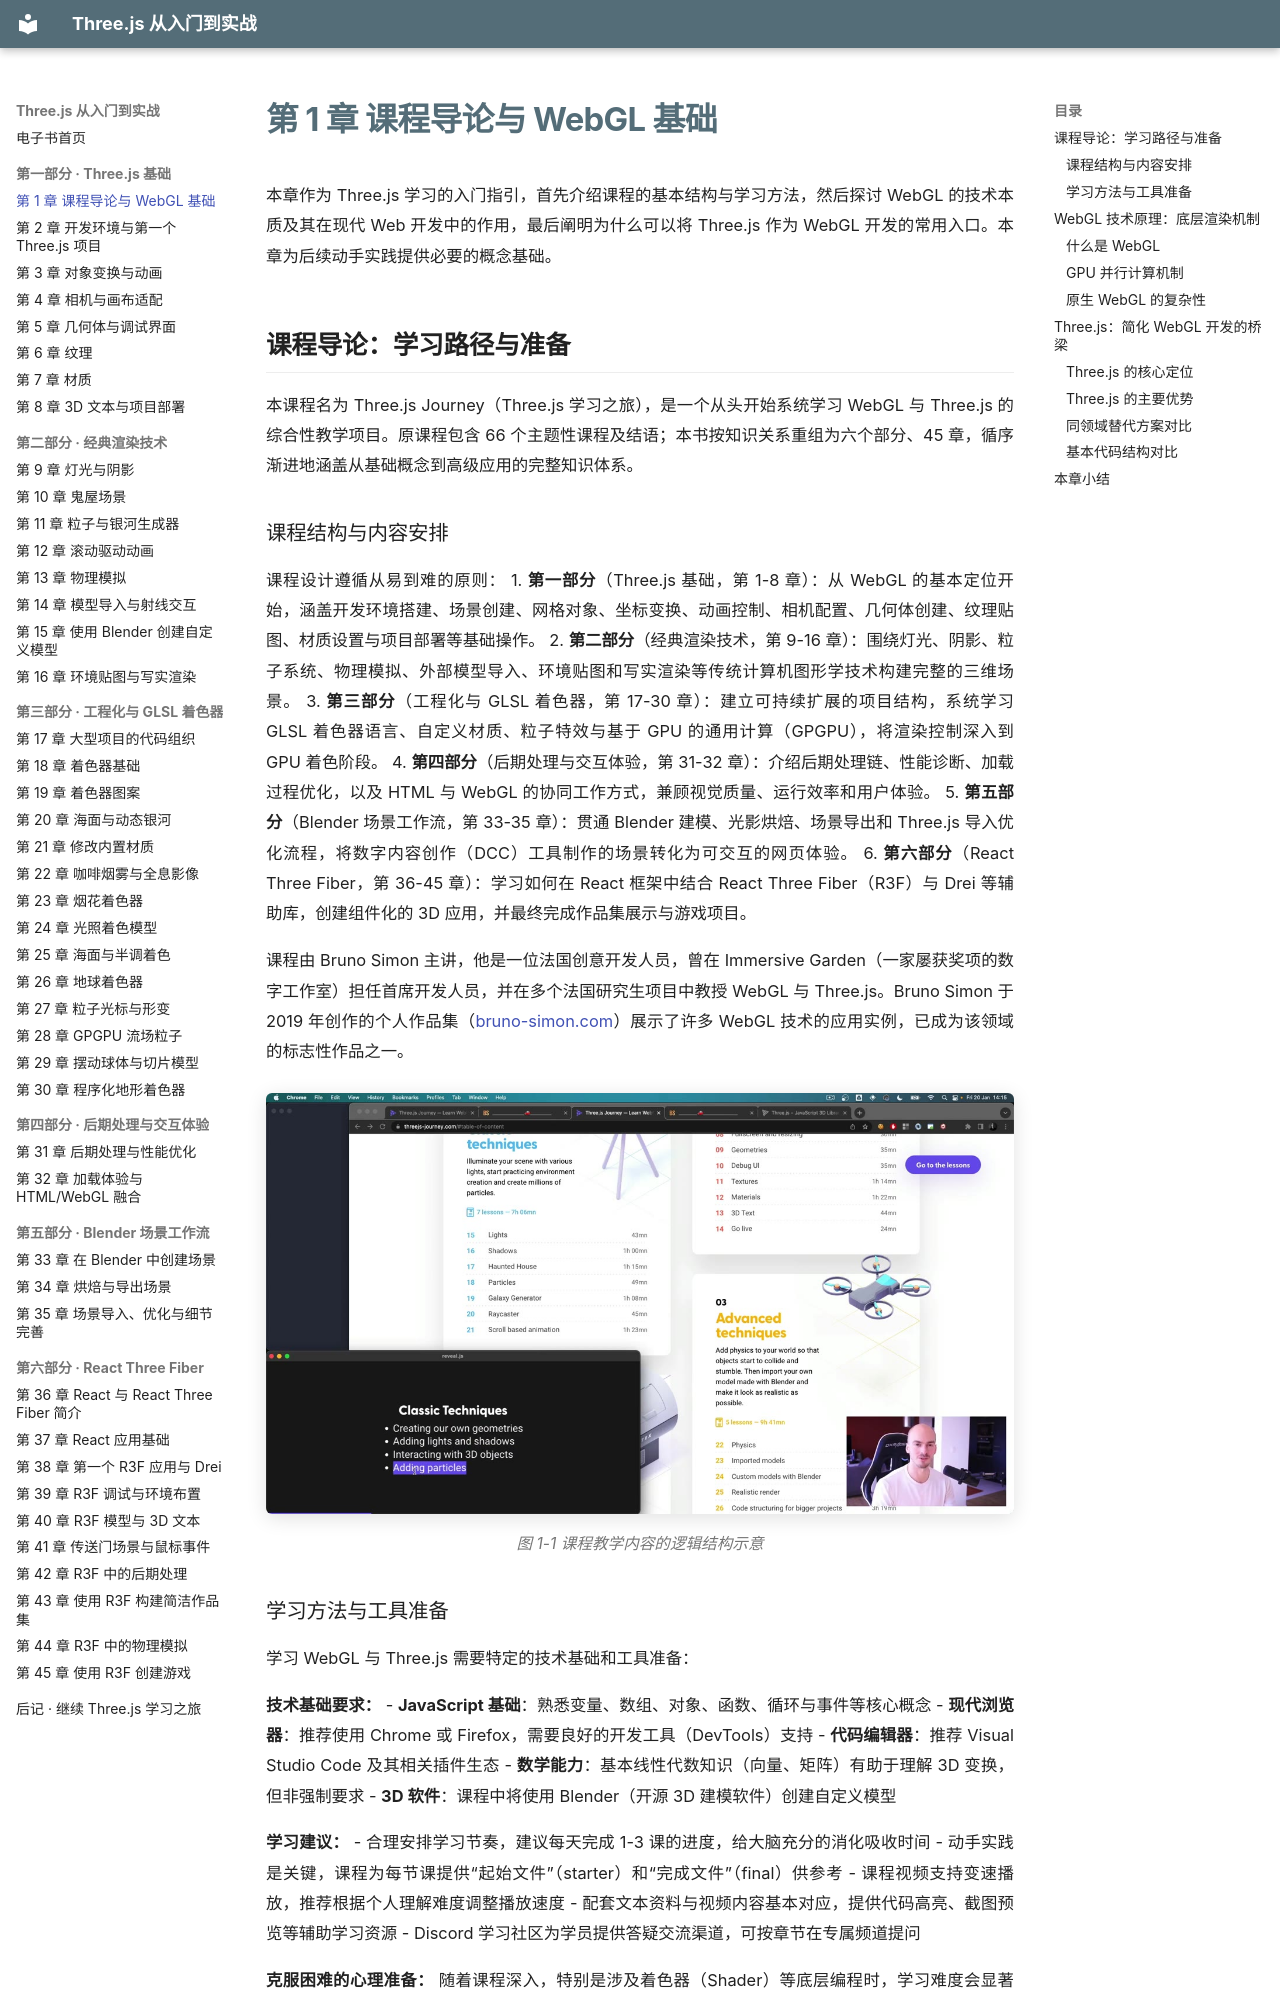

repository: zhaojiew10/threejs-journey-ebook · page: chapters/ch01/index.html · generator: mkdocs

---
title: "第 1 章 课程导论与 WebGL 基础"
---

# 第 1 章 课程导论与 WebGL 基础

本章作为 Three.js 学习的入门指引，首先介绍课程的基本结构与学习方法，然后探讨 WebGL 的技术本质及其在现代 Web 开发中的作用，最后阐明为什么可以将 Three.js 作为 WebGL 开发的常用入口。本章为后续动手实践提供必要的概念基础。

## 课程导论：学习路径与准备

本课程名为 Three.js Journey（Three.js 学习之旅），是一个从头开始系统学习 WebGL 与 Three.js 的综合性教学项目。原课程包含 66 个主题性课程及结语；本书按知识关系重组为六个部分、45 章，循序渐进地涵盖从基础概念到高级应用的完整知识体系。

### 课程结构与内容安排

课程设计遵循从易到难的原则：
1. **第一部分**（Three.js 基础，第 1-8 章）：从 WebGL 的基本定位开始，涵盖开发环境搭建、场景创建、网格对象、坐标变换、动画控制、相机配置、几何体创建、纹理贴图、材质设置与项目部署等基础操作。
2. **第二部分**（经典渲染技术，第 9-16 章）：围绕灯光、阴影、粒子系统、物理模拟、外部模型导入、环境贴图和写实渲染等传统计算机图形学技术构建完整的三维场景。
3. **第三部分**（工程化与 GLSL 着色器，第 17-30 章）：建立可持续扩展的项目结构，系统学习 GLSL 着色器语言、自定义材质、粒子特效与基于 GPU 的通用计算（GPGPU），将渲染控制深入到 GPU 着色阶段。
4. **第四部分**（后期处理与交互体验，第 31-32 章）：介绍后期处理链、性能诊断、加载过程优化，以及 HTML 与 WebGL 的协同工作方式，兼顾视觉质量、运行效率和用户体验。
5. **第五部分**（Blender 场景工作流，第 33-35 章）：贯通 Blender 建模、光影烘焙、场景导出和 Three.js 导入优化流程，将数字内容创作（DCC）工具制作的场景转化为可交互的网页体验。
6. **第六部分**（React Three Fiber，第 36-45 章）：学习如何在 React 框架中结合 React Three Fiber（R3F）与 Drei 等辅助库，创建组件化的 3D 应用，并最终完成作品集展示与游戏项目。

课程由 Bruno Simon 主讲，他是一位法国创意开发人员，曾在 Immersive Garden（一家屡获奖项的数字工作室）担任首席开发人员，并在多个法国研究生项目中教授 WebGL 与 Three.js。Bruno Simon 于 2019 年创作的个人作品集（[bruno-simon.com](https://bruno-simon.com/)）展示了许多 WebGL 技术的应用实例，已成为该领域的标志性作品之一。

![课程结构预览](../resources/images/ch01-01.jpg)

*图 1-1 课程教学内容的逻辑结构示意*
